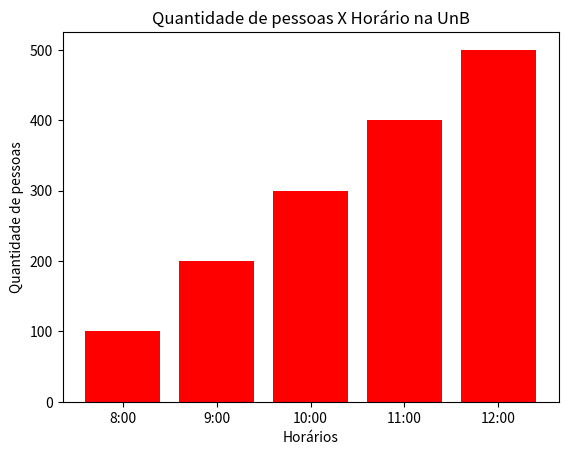

Python code for this plot:
import matplotlib.pyplot as plt

periodo = ['8:00','9:00','10:00','11:00','12:00']
qnt = [100,200,300,400,500]

plt.bar(periodo, qnt, color="red")

plt.xticks(periodo)
plt.ylabel('Quantidade de pessoas')
plt.xlabel('Horários')
plt.title('Quantidade de pessoas X Horário na UnB')
plt.show()
